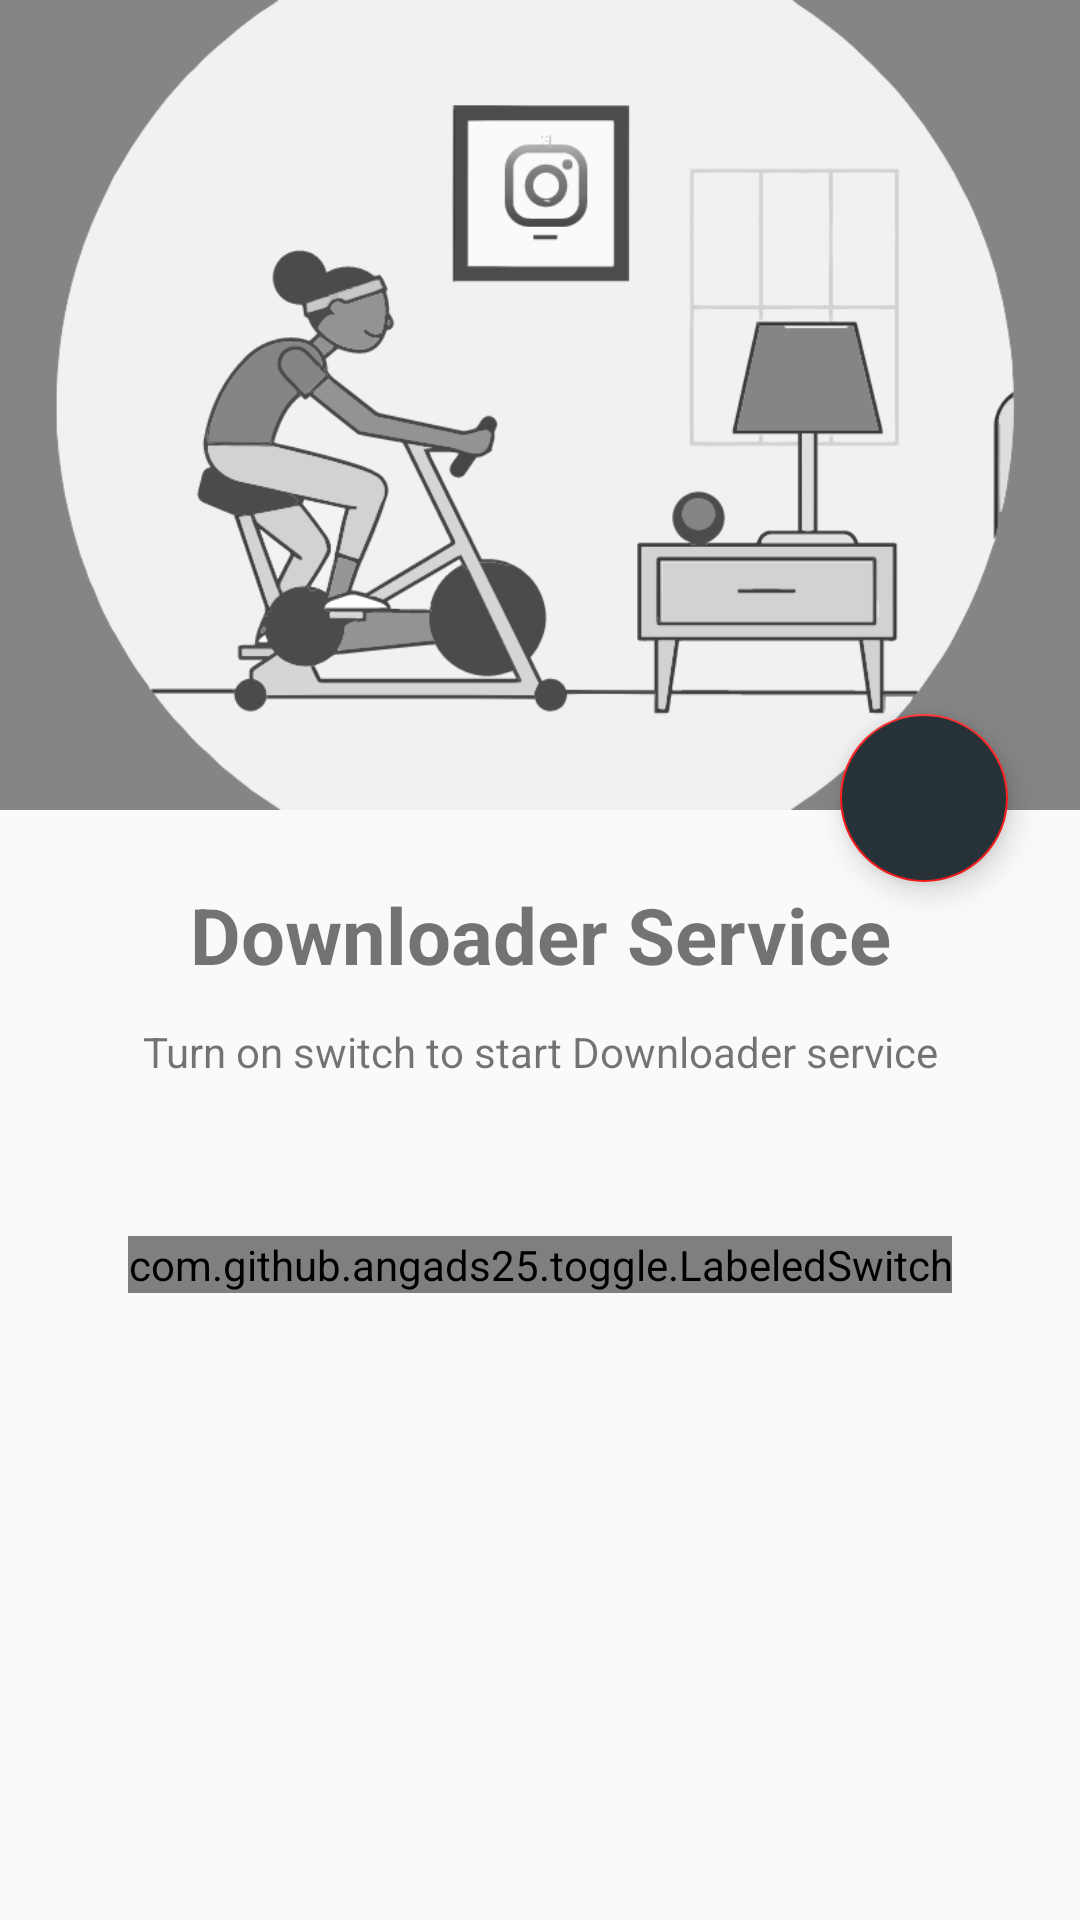

Android layout source for this screen:
<!-- AndroidManifest.xml: application theme AppTheme -->
<!-- res/layout/activity_main.xml -->
<android.support.constraint.ConstraintLayout xmlns:android="http://schemas.android.com/apk/res/android"
    xmlns:app="http://schemas.android.com/apk/res-auto"
    xmlns:tools="http://schemas.android.com/tools"
    android:layout_width="match_parent"
    android:layout_height="match_parent">


    <ImageView
        android:id="@+id/displays"
        android:layout_width="0dp"
        android:layout_height="wrap_content"
        android:adjustViewBounds="true"
        android:maxHeight="300dp"
        android:scaleType="centerCrop"
        android:src="@drawable/a0"
        app:layout_constraintEnd_toEndOf="parent"
        app:layout_constraintStart_toStartOf="parent"
        app:layout_constraintTop_toTopOf="parent" />

    <TextView
        android:id="@+id/textView"
        android:layout_width="wrap_content"
        android:layout_height="wrap_content"
        android:layout_marginTop="24dp"
        android:text="@string/fastservice"
        android:textSize="26sp"
        android:textStyle="bold"
        app:layout_constraintEnd_toEndOf="parent"
        app:layout_constraintStart_toStartOf="parent"
        app:layout_constraintTop_toBottomOf="@+id/displays" />

    <TextView
        android:id="@+id/status"
        android:layout_width="wrap_content"
        android:layout_height="wrap_content"
        android:gravity="center"
        android:padding="12dp"
        android:text="@string/switch_message"
        app:layout_constraintEnd_toEndOf="@+id/textView"
        app:layout_constraintHorizontal_bias="0.507"
        app:layout_constraintStart_toStartOf="@+id/textView"
        app:layout_constraintTop_toBottomOf="@+id/textView" />


    <com.github.angads25.toggle.LabeledSwitch
        android:id="@+id/switches"
        android:layout_width="wrap_content"
        android:layout_height="wrap_content"
        android:layout_margin="40dp"
        android:textSize="14sp"
        app:colorBorder="@color/colorAccent"
        app:layout_constraintEnd_toEndOf="parent"
        app:layout_constraintHorizontal_bias="0.498"
        app:layout_constraintStart_toStartOf="parent"
        app:layout_constraintTop_toBottomOf="@+id/status"
        app:on="false" />

    <Button
        android:id="@+id/launchers"
        android:layout_width="wrap_content"
        android:layout_height="wrap_content"
        android:layout_marginTop="24dp"
        android:background="@color/colorPrimary"
        android:fontFamily="@font/fonts"
        android:padding="8dp"
        android:text="@string/open"
        android:textColor="@android:color/white"
        android:textSize="24sp"
        android:visibility="gone"
        app:layout_constraintEnd_toEndOf="parent"
        app:layout_constraintStart_toStartOf="parent"
        app:layout_constraintTop_toBottomOf="@+id/switches" />

    <android.support.design.widget.FloatingActionButton
        android:id="@+id/fab"
        android:layout_width="wrap_content"
        android:layout_height="66dp"
        android:layout_marginEnd="24dp"
        android:clickable="true"
        android:elevation="4dp"
        app:fabSize="normal"
        android:backgroundTint="#263238"
        app:layout_constraintBottom_toTopOf="@+id/textView"
        app:layout_constraintEnd_toEndOf="parent"
        app:srcCompat="@drawable/ic_folder" />


</android.support.constraint.ConstraintLayout>
<!-- resources referenced by this layout -->
<resources>
  <color name="colorAccent">#fd1d1d</color>
  <color name="colorPrimary">#fd1d1d</color>
  <!-- drawable a0: png bitmap (drawable, 68619 bytes) -->
  <string name="fastservice">Downloader Service</string>
  <string name="open">Open Instagram</string>
  <string name="switch_message">Turn on switch to start Downloader service</string>
  <style name="AppTheme" parent="Theme.AppCompat.Light.NoActionBar">
          
          <item name="colorPrimary">@color/colorPrimary</item>
          <item name="colorPrimaryDark">@color/colorPrimaryDark</item>
          <item name="colorAccent">@color/colorAccent</item>
      </style>
  <color name="colorPrimaryDark">#fd1d1d</color>
</resources>
